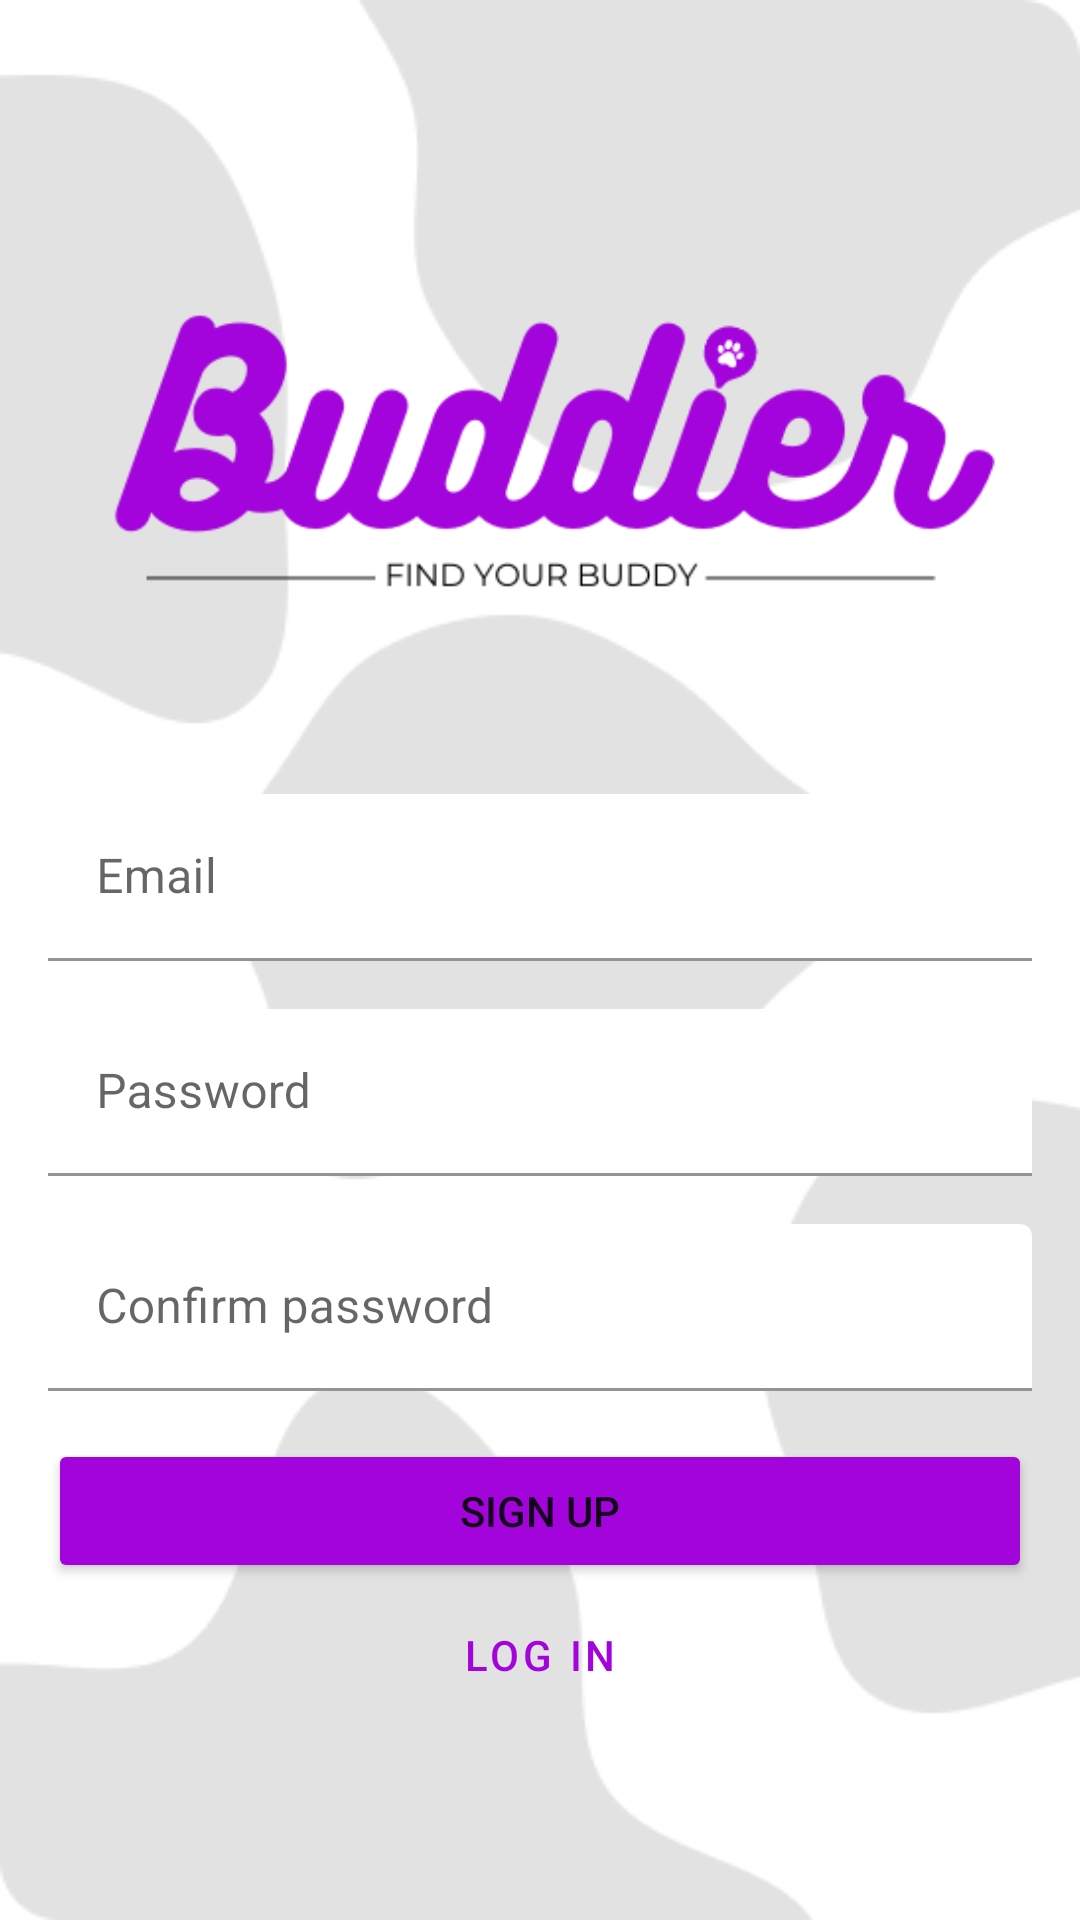

Android layout source for this screen:
<!-- AndroidManifest.xml: application theme Theme.Buddier -->
<!-- res/layout/activity_signup.xml -->
<?xml version="1.0" encoding="utf-8"?>
<androidx.constraintlayout.widget.ConstraintLayout xmlns:android="http://schemas.android.com/apk/res/android"
    android:layout_width="match_parent"
    android:layout_height="match_parent"
    xmlns:app="http://schemas.android.com/apk/res-auto"
    xmlns:tools="http://schemas.android.com/tools"
    android:padding="16dp"
    tools:context=".ui.signupActivity.SignupActivity"
    android:background="@drawable/background">

    <LinearLayout
        android:layout_width="match_parent"
        android:layout_height="wrap_content"
        app:layout_constraintTop_toTopOf="parent"
        app:layout_constraintBottom_toBottomOf="parent"
        android:orientation="vertical">
        <ImageView
            android:id="@+id/img_logo"
            android:layout_width="wrap_content"
            android:layout_height="wrap_content"
            android:src="@drawable/logo"
            android:contentDescription="logo" />

        <Space
            android:layout_width="match_parent"
            android:layout_height="32dp"/>

        <com.google.android.material.textfield.TextInputLayout
            android:id="@+id/tilEmail"
            android:layout_width="match_parent"
            android:layout_height="wrap_content">

            <com.google.android.material.textfield.TextInputEditText
                android:id="@+id/etEmail"
                android:layout_width="match_parent"
                android:layout_height="match_parent"
                android:hint="Email"
                android:imeOptions="actionNext"
                android:backgroundTint="@color/white"
                android:inputType="textEmailAddress" />
        </com.google.android.material.textfield.TextInputLayout>

        <Space
            android:layout_width="match_parent"
            android:layout_height="16dp"/>

        <com.google.android.material.textfield.TextInputLayout
            android:id="@+id/tilPassword"
            android:layout_width="match_parent"
            android:layout_height="wrap_content">

            <com.google.android.material.textfield.TextInputEditText
                android:id="@+id/etPassword"
                android:layout_width="match_parent"
                android:layout_height="match_parent"
                android:backgroundTint="@color/white"
                android:hint="Password"
                android:imeOptions="actionNext"
                android:inputType="textPassword" />

        </com.google.android.material.textfield.TextInputLayout>

        <Space
            android:layout_width="match_parent"
            android:layout_height="16dp"/>

        <com.google.android.material.textfield.TextInputLayout
            android:id="@+id/tilConfirmPassword"
            android:layout_width="match_parent"
            android:layout_height="wrap_content">

        <com.google.android.material.textfield.TextInputEditText
            android:id="@+id/etConfirmPassword"
            android:layout_width="match_parent"
            android:layout_height="match_parent"
            android:backgroundTint="@color/white"
            android:hint="Confirm password"
            android:inputType="textPassword" />

        </com.google.android.material.textfield.TextInputLayout>

        <Space
            android:layout_width="match_parent"
            android:layout_height="16dp"/>

        <Button
            android:id="@+id/btn_signup"
            android:layout_width="match_parent"
            android:layout_height="wrap_content"
            android:backgroundTint="#A304DB"
            android:text="Sign up"/>

        <Button
            android:id="@+id/btn_login"
            android:layout_width="match_parent"
            android:layout_height="wrap_content"
            android:text="Log in"
            style="@style/Widget.MaterialComponents.Button.OutlinedButton"/>
    </LinearLayout>

</androidx.constraintlayout.widget.ConstraintLayout>
<!-- resources referenced by this layout -->
<resources>
  <color name="white">#FFFFFFFF</color>
  <!-- drawable background: png bitmap (drawable, 10720 bytes) -->
  <!-- drawable logo: png bitmap (drawable, 21726 bytes) -->
  <style name="Theme.Buddier" parent="Theme.MaterialComponents.DayNight.NoActionBar">
          
          <item name="colorPrimary">@color/purple_500</item>
          <item name="colorPrimaryVariant">@color/purple_700</item>
          <item name="colorOnPrimary">@color/white</item>
          
          <item name="colorSecondary">@color/grey_200</item>
          <item name="colorSecondaryVariant">@color/grey_700</item>
          <item name="colorOnSecondary">@color/black</item>
          
          <item name="android:statusBarColor">?attr/colorPrimaryVariant</item>
          
      </style>
  <color name="purple_500">#A204DB</color>
  <color name="purple_700">#780ace</color>
  <color name="grey_200">#f5f5f5</color>
  <color name="grey_700">#818181</color>
  <color name="black">#FF000000</color>
</resources>
